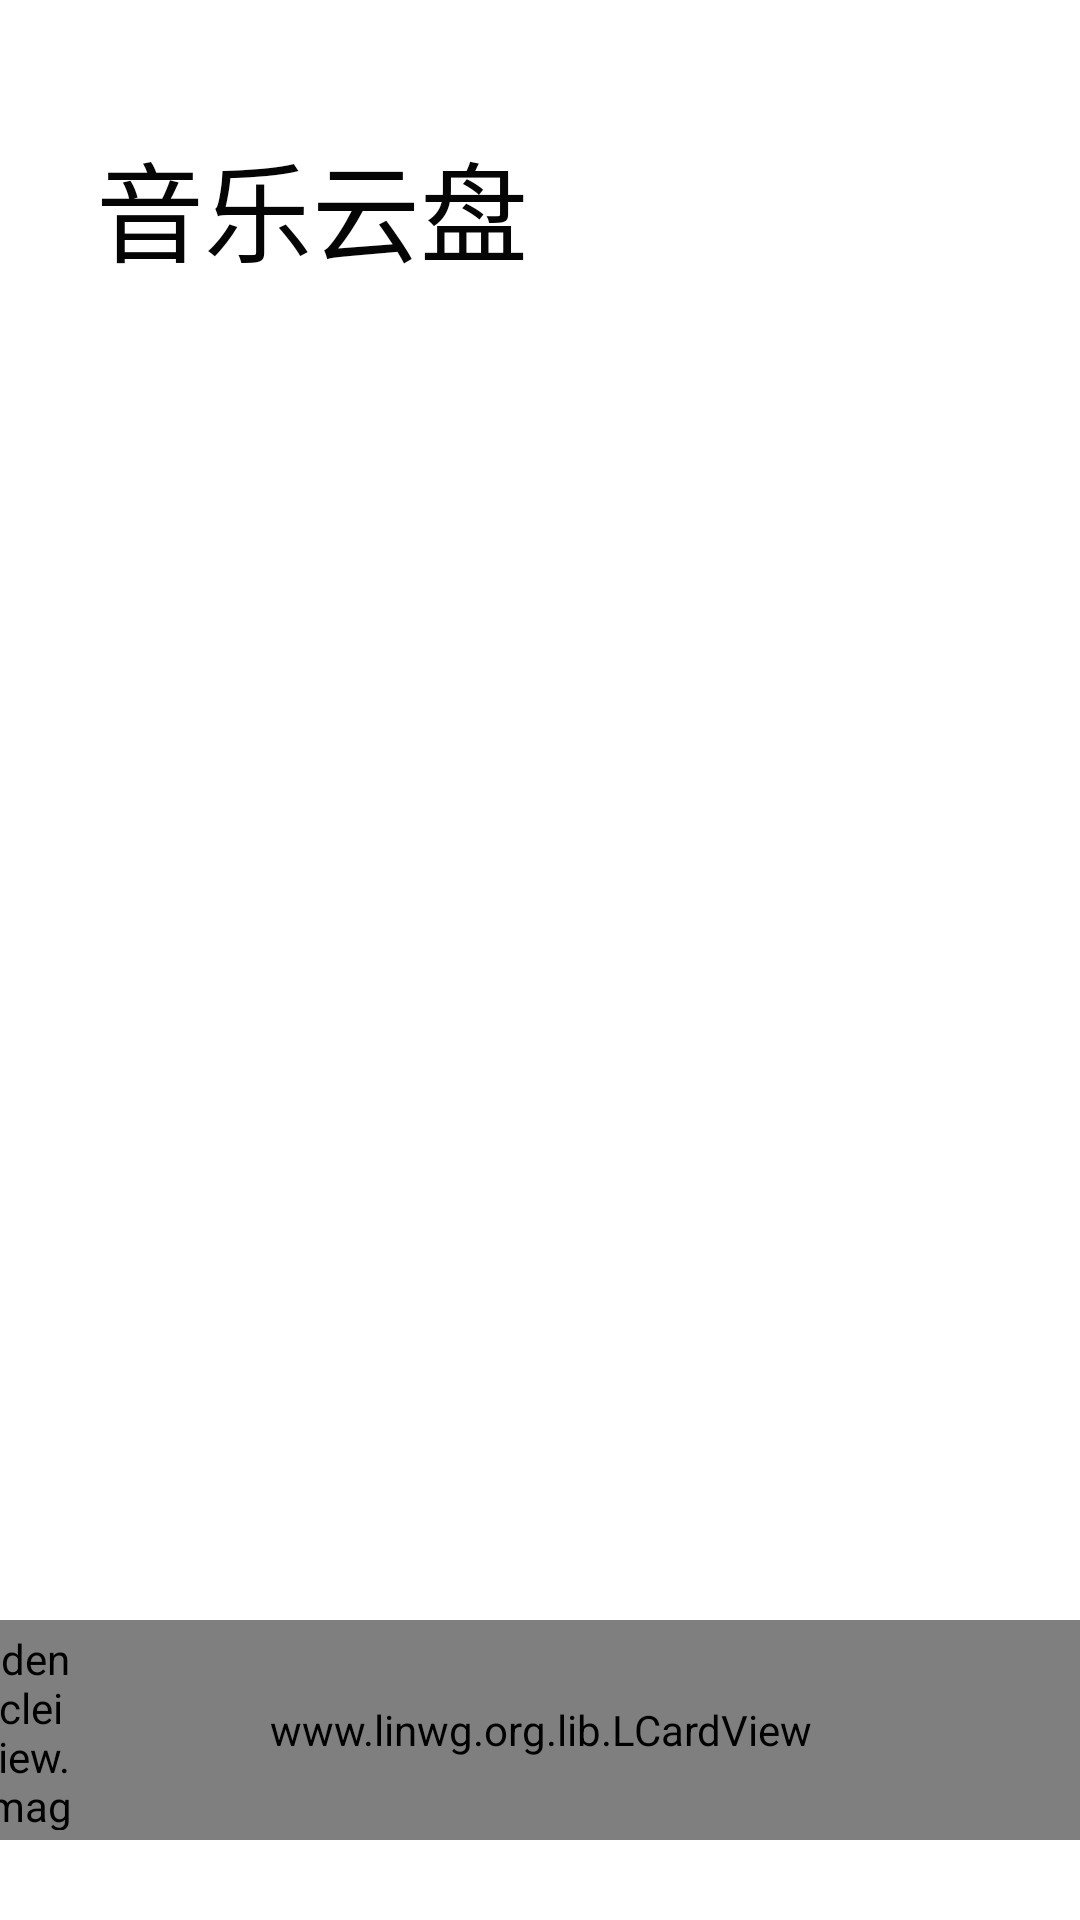

The Android layout XML behind this screen, and the referenced resources:
<!-- AndroidManifest.xml: application theme Theme.PureMusic -->
<!-- res/layout/activity_user_cloud.xml -->
<?xml version="1.0" encoding="utf-8"?>
<androidx.constraintlayout.widget.ConstraintLayout xmlns:android="http://schemas.android.com/apk/res/android"
    xmlns:app="http://schemas.android.com/apk/res-auto"
    xmlns:tools="http://schemas.android.com/tools"
    android:layout_width="match_parent"
    android:layout_height="match_parent"
    tools:context=".activity.RecommendActivity">
    <androidx.core.widget.NestedScrollView
        android:id="@+id/nestedScrollView"
        android:layout_width="0dp"
        android:layout_height="0dp"
        app:layout_constraintBottom_toBottomOf="parent"
        app:layout_constraintEnd_toEndOf="parent"
        app:layout_constraintStart_toStartOf="parent"
        app:layout_constraintTop_toTopOf="parent">

        <LinearLayout
            android:layout_width="match_parent"
            android:layout_height="match_parent"
            android:layout_marginTop="@dimen/x80"
            android:orientation="vertical">

            <TextView
                android:id="@+id/tvUserCloud"
                android:layout_width="wrap_content"
                android:layout_height="wrap_content"
                android:layout_marginStart="32dp"
                android:layout_marginTop="16dp"
                android:layout_marginBottom="16dp"
                android:text="音乐云盘"
                android:textColor="#FF050505"
                android:textSize="36sp"
                app:layout_constraintBottom_toBottomOf="parent"
                app:layout_constraintStart_toStartOf="parent"
                app:layout_constraintTop_toTopOf="parent" />

            <androidx.recyclerview.widget.RecyclerView
                android:id="@+id/rvUserCloudSong"
                android:layout_width="match_parent"
                android:layout_height="wrap_content"
                android:paddingBottom="48dp"
                android:overScrollMode="never"
                app:layout_constraintBottom_toBottomOf="parent"
                app:layout_constraintEnd_toEndOf="parent"
                app:layout_constraintStart_toStartOf="parent"
                app:layout_constraintTop_toBottomOf="@+id/titleBarLayout" />

        </LinearLayout>

    </androidx.core.widget.NestedScrollView>
    <include
        android:id="@+id/miniPlayer"
        layout="@layout/mini_player"
        android:layout_width="match_parent"
        android:layout_height="wrap_content"
        android:layout_marginBottom="@dimen/x80"
        app:layout_constraintBottom_toBottomOf="parent"/>
</androidx.constraintlayout.widget.ConstraintLayout>
<!-- res/layout/mini_player.xml (included above) -->
<?xml version="1.0" encoding="utf-8"?>
<androidx.constraintlayout.widget.ConstraintLayout xmlns:android="http://schemas.android.com/apk/res/android"
    xmlns:app="http://schemas.android.com/apk/res-auto"
    android:layout_width="match_parent"
    android:layout_height="wrap_content">
    <www.linwg.org.lib.LCardView
        android:id="@+id/Play_bar"
        android:layout_width="@dimen/x1380"
        android:layout_height="@dimen/x220"
        app:cornerRadius="@dimen/x80"
        app:layout_constraintTop_toTopOf="parent"
        app:layout_constraintBottom_toBottomOf="parent"
        app:layout_constraintEnd_toEndOf="parent"
        app:layout_constraintStart_toStartOf="parent"
        app:shadowColor="@color/material_blue_700"
        app:shadowFluidShape="linear"
        app:shadowSize="@dimen/x30">

        <androidx.constraintlayout.widget.ConstraintLayout
            android:layout_width="match_parent"
            android:layout_height="match_parent">

            <ImageView
                android:layout_width="match_parent"
                android:layout_height="match_parent"
                android:background="@color/white">
            </ImageView>

            <TextView
                android:id="@+id/tvTitle"
                android:layout_width="wrap_content"
                android:layout_height="wrap_content"
                android:layout_marginStart="@dimen/x300"
                android:maxEms="9"
                android:singleLine="true"
                android:textColor="#FF3b414c"
                android:textSize="@dimen/x63"
                android:textStyle="bold"
                app:layout_constraintBottom_toBottomOf="parent"
                app:layout_constraintStart_toStartOf="parent"
                app:layout_constraintTop_toTopOf="parent" />

            <ImageView
                android:id="@+id/Play_bar_ball"
                android:layout_width="@dimen/x16"
                android:layout_height="@dimen/x16"
                android:layout_marginStart="@dimen/x24"
                android:background="@drawable/search_item_ball"
                app:layout_constraintStart_toEndOf="@+id/tvTitle"
                app:layout_constraintTop_toTopOf="@+id/tvTitle" />

            <ImageButton
                android:id="@+id/Play_button"
                android:layout_width="@dimen/x140"
                android:layout_height="@dimen/x140"
                android:layout_marginEnd="@dimen/x120"
                android:adjustViewBounds="true"
                android:background="@drawable/play"
                android:scaleType="centerInside"
                app:layout_constraintBottom_toBottomOf="parent"
                app:layout_constraintRight_toRightOf="parent"
                app:layout_constraintTop_toTopOf="parent" />
        </androidx.constraintlayout.widget.ConstraintLayout>
    </www.linwg.org.lib.LCardView>

    <de.hdodenhof.circleimageview.CircleImageView
        android:id="@+id/ivCover"
        android:layout_width="@dimen/x200"
        android:layout_height="@dimen/x200"
        android:layout_marginStart="@dimen/x20"
        app:layout_constraintBottom_toBottomOf="@id/Play_bar"
        app:layout_constraintStart_toStartOf="@id/Play_bar"
        app:layout_constraintTop_toTopOf="@+id/Play_bar" />
</androidx.constraintlayout.widget.ConstraintLayout>
<!-- resources referenced by this layout -->
<resources>
  <color name="material_blue_700">#455ede</color>
  <color name="white">#FFFFFFFF</color>
  <dimen name="x120">120px</dimen>
  <dimen name="x1380">1380px</dimen>
  <dimen name="x140">140px</dimen>
  <dimen name="x16">16px</dimen>
  <dimen name="x20">20px</dimen>
  <dimen name="x200">200px</dimen>
  <dimen name="x220">220px</dimen>
  <dimen name="x24">24px</dimen>
  <dimen name="x30">30px</dimen>
  <dimen name="x300">300px</dimen>
  <dimen name="x63">63px</dimen>
  <dimen name="x80">80px</dimen>
  <!-- drawable play: png bitmap (drawable, 4784 bytes) -->
  <!-- drawable search_item_ball: png bitmap (drawable, 406 bytes) -->
  <style name="Theme.PureMusic" parent="Base.Theme.PureMusic">
          
          <item name="android:navigationBarColor">@android:color/transparent</item>
          <item name="android:statusBarColor">@android:color/transparent</item>
          <item name="android:windowLightStatusBar">?attr/isLightTheme</item>
      </style>
  <style name="Base.Theme.PureMusic" parent="Theme.MaterialComponents.DayNight.NoActionBar">
          <item name="colorPrimary">@color/white</item>
          <item name="colorPrimaryDark">@color/white</item>
          <item name="colorAccent">@color/white</item>
          <item name="android:windowContentOverlay">@null</item>
          <item name="android:windowBackground">@android:color/white</item>
  
          <item name="android:windowTranslucentStatus">false</item>
          <item name="android:windowDrawsSystemBarBackgrounds">true</item>
          <item name="android:windowLightStatusBar">true</item>
      </style>
</resources>
